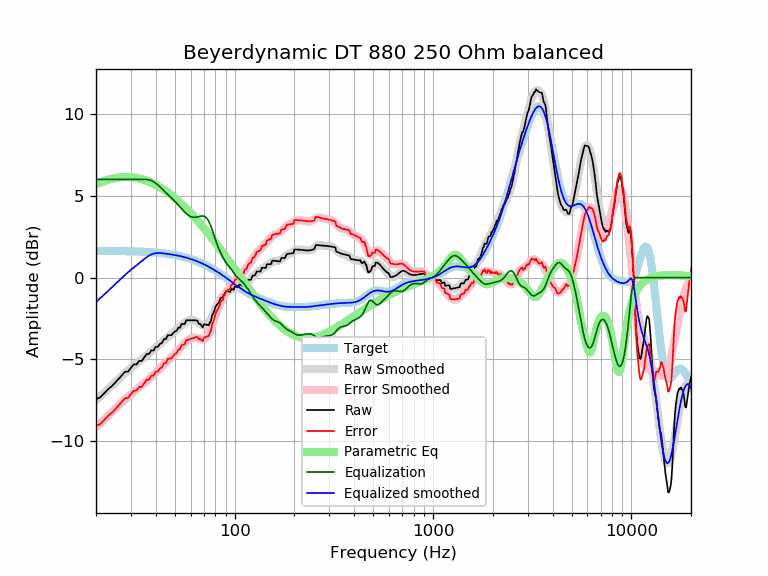

The file beside this chart, header and first rows:
frequency, raw, error, smoothed, error_smoothed, equalization, parametric_eq, equalized_raw, equalized_smoothed, target
20, -7.43, -9.07, -7.50, -9.14, 6.00, 5.70, -1.43, -1.50, 1.64
21, -7.32, -8.96, -7.26, -8.90, 6.00, 5.81, -1.32, -1.26, 1.64
22, -7.08, -8.71, -7.03, -8.67, 6.00, 5.90, -1.08, -1.03, 1.64
23, -6.82, -8.45, -6.81, -8.45, 6.00, 5.98, -0.82, -0.81, 1.63
24, -6.64, -8.28, -6.60, -8.23, 6.00, 6.04, -0.64, -0.60, 1.63
25, -6.42, -8.05, -6.40, -8.03, 6.00, 6.09, -0.42, -0.40, 1.63
26, -6.19, -7.82, -6.20, -7.83, 6.00, 6.12, -0.19, -0.20, 1.62
27, -5.97, -7.59, -6.01, -7.63, 6.00, 6.14, 0.03, -0.01, 1.62
28, -5.76, -7.37, -5.84, -7.46, 6.00, 6.15, 0.24, 0.16, 1.62
29, -5.74, -7.36, -5.67, -7.29, 6.00, 6.15, 0.26, 0.33, 1.61
30, -5.52, -7.13, -5.52, -7.13, 6.00, 6.14, 0.48, 0.48, 1.61
31, -5.30, -6.90, -5.38, -6.98, 6.00, 6.12, 0.70, 0.62, 1.60
32, -5.31, -6.90, -5.25, -6.84, 6.00, 6.09, 0.69, 0.75, 1.60
33, -5.09, -6.68, -5.12, -6.71, 6.00, 6.06, 0.91, 0.88, 1.59
34, -5.10, -6.68, -4.99, -6.58, 6.00, 6.02, 0.90, 1.01, 1.58
35, -4.88, -6.46, -4.87, -6.45, 6.00, 5.97, 1.12, 1.13, 1.58
36, -4.67, -6.24, -4.75, -6.32, 6.00, 5.92, 1.33, 1.25, 1.57
37, -4.67, -6.23, -4.63, -6.19, 5.98, 5.86, 1.31, 1.34, 1.56
38, -4.45, -6.00, -4.51, -6.06, 5.93, 5.80, 1.48, 1.42, 1.55
39, -4.46, -6.00, -4.40, -5.94, 5.86, 5.74, 1.40, 1.46, 1.54
40, -4.23, -5.76, -4.28, -5.81, 5.77, 5.67, 1.54, 1.49, 1.53
41, -4.23, -5.75, -4.16, -5.68, 5.67, 5.60, 1.44, 1.51, 1.52
42, -4.05, -5.56, -4.05, -5.56, 5.56, 5.53, 1.50, 1.51, 1.51
43, -3.99, -5.49, -3.94, -5.43, 5.43, 5.45, 1.44, 1.49, 1.49
44, -3.76, -5.24, -3.83, -5.31, 5.31, 5.37, 1.55, 1.48, 1.48
45, -3.76, -5.22, -3.73, -5.19, 5.19, 5.29, 1.44, 1.46, 1.46
46, -3.52, -4.97, -3.63, -5.08, 5.08, 5.21, 1.56, 1.45, 1.45
47, -3.52, -4.95, -3.54, -4.97, 4.97, 5.12, 1.45, 1.43, 1.43
48, -3.52, -4.94, -3.45, -4.87, 4.87, 5.04, 1.35, 1.42, 1.42
49, -3.39, -4.78, -3.37, -4.76, 4.76, 4.95, 1.38, 1.40, 1.40
50, -3.29, -4.67, -3.28, -4.66, 4.66, 4.86, 1.37, 1.38, 1.38
51, -3.24, -4.60, -3.19, -4.55, 4.55, 4.77, 1.30, 1.36, 1.36
52, -3.06, -4.40, -3.10, -4.43, 4.43, 4.68, 1.37, 1.34, 1.34
53, -3.06, -4.38, -3.00, -4.32, 4.32, 4.59, 1.26, 1.32, 1.32
54, -2.84, -4.13, -2.92, -4.21, 4.21, 4.50, 1.37, 1.29, 1.29
55, -2.84, -4.11, -2.83, -4.10, 4.10, 4.41, 1.26, 1.27, 1.27
56, -2.84, -4.08, -2.76, -4.00, 4.00, 4.31, 1.17, 1.25, 1.25
57, -2.61, -3.83, -2.69, -3.91, 3.91, 4.22, 1.30, 1.22, 1.22
58, -2.61, -3.80, -2.64, -3.84, 3.84, 4.13, 1.23, 1.19, 1.19
59, -2.61, -3.78, -2.61, -3.78, 3.78, 4.03, 1.17, 1.17, 1.17
60, -2.61, -3.75, -2.59, -3.73, 3.73, 3.94, 1.12, 1.14, 1.14
61, -2.61, -3.72, -2.59, -3.70, 3.70, 3.85, 1.09, 1.11, 1.11
62, -2.61, -3.69, -2.61, -3.69, 3.69, 3.76, 1.07, 1.08, 1.08
63, -2.61, -3.66, -2.63, -3.68, 3.68, 3.66, 1.07, 1.05, 1.05
64, -2.61, -3.63, -2.68, -3.69, 3.69, 3.57, 1.09, 1.02, 1.02
65, -2.65, -3.64, -2.73, -3.71, 3.71, 3.48, 1.06, 0.99, 0.99
66, -2.83, -3.78, -2.78, -3.73, 3.73, 3.38, 0.90, 0.95, 0.95
67, -2.83, -3.75, -2.83, -3.75, 3.75, 3.29, 0.92, 0.92, 0.92
68, -2.93, -3.82, -2.88, -3.77, 3.77, 3.20, 0.83, 0.88, 0.88
69, -3.04, -3.89, -2.92, -3.77, 3.77, 3.11, 0.73, 0.85, 0.85
70, -2.85, -3.66, -2.94, -3.75, 3.75, 3.02, 0.90, 0.81, 0.81
71, -2.86, -3.64, -2.94, -3.72, 3.72, 2.93, 0.85, 0.78, 0.78
72, -2.88, -3.62, -2.92, -3.65, 3.65, 2.84, 0.78, 0.74, 0.74
73, -2.89, -3.60, -2.86, -3.56, 3.56, 2.75, 0.67, 0.70, 0.70
74, -2.91, -3.57, -2.78, -3.44, 3.44, 2.66, 0.54, 0.66, 0.66
75, -2.75, -3.37, -2.67, -3.29, 3.29, 2.57, 0.55, 0.62, 0.62
76, -2.64, -3.22, -2.53, -3.12, 3.12, 2.48, 0.48, 0.59, 0.59
77, -2.30, -2.84, -2.38, -2.92, 2.92, 2.39, 0.63, 0.55, 0.55
78, -2.19, -2.69, -2.21, -2.72, 2.72, 2.31, 0.53, 0.51, 0.51
79, -2.03, -2.49, -2.05, -2.51, 2.51, 2.22, 0.49, 0.47, 0.47
... 553 more rows
